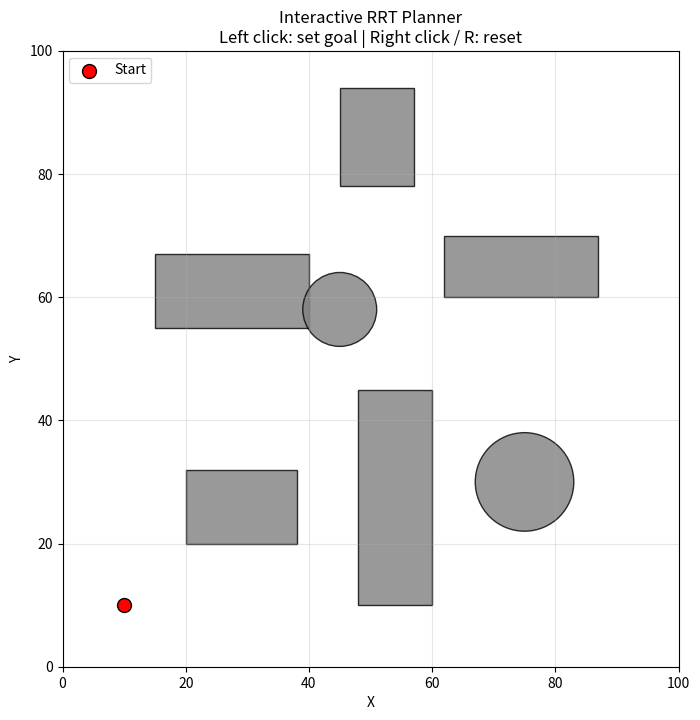

Python code for this plot:
import math
import random
from dataclasses import dataclass
from typing import Optional

import matplotlib.pyplot as plt


@dataclass
class Node:
    """RRT树节点。"""
    x: float
    y: float
    parent: Optional[int] = None


class InteractiveRRT:
    def __init__(
        self,
        map_width: float = 100.0,
        map_height: float = 100.0,
        start: tuple[float, float] = (10.0, 10.0),
        step_size: float = 4.0,
        goal_sample_rate: float = 0.10,
        goal_tolerance: float = 5.0,
        max_iterations: int = 3000,
        collision_resolution: float = 0.5,
        animation_interval: int = 5,
    ):
        """
        参数说明
        ----------
        map_width, map_height:
            地图宽度和高度。

        start:
            起点坐标。

        step_size:
            每次树扩展的最大距离。

        goal_sample_rate:
            直接采样目标点的概率，用于提高搜索速度。

        goal_tolerance:
            新节点距离目标点小于该值时，尝试直接连接目标点。

        max_iterations:
            最大搜索次数。

        collision_resolution:
            线段碰撞检测的采样间隔。

        animation_interval:
            每扩展多少次刷新一次图像。
        """
        self.map_width = map_width
        self.map_height = map_height
        self.start = start

        self.step_size = step_size
        self.goal_sample_rate = goal_sample_rate
        self.goal_tolerance = goal_tolerance
        self.max_iterations = max_iterations
        self.collision_resolution = collision_resolution
        self.animation_interval = animation_interval

        self.goal: Optional[tuple[float, float]] = None
        self.nodes: list[Node] = []
        self.is_planning = False

        # 矩形障碍物：(左下角x, 左下角y, 宽度, 高度)
        self.rect_obstacles = [
            (20.0, 20.0, 18.0, 12.0),
            (48.0, 10.0, 12.0, 35.0),
            (15.0, 55.0, 25.0, 12.0),
            (62.0, 60.0, 25.0, 10.0),
            (45.0, 78.0, 12.0, 16.0),
        ]

        # 圆形障碍物：(圆心x, 圆心y, 半径)
        self.circle_obstacles = [
            (75.0, 30.0, 8.0),
            (45.0, 58.0, 6.0),
        ]

        self.fig, self.ax = plt.subplots(figsize=(9, 8))

        self.fig.canvas.mpl_connect(
            "button_press_event",
            self.on_mouse_click,
        )

        self.fig.canvas.mpl_connect(
            "key_press_event",
            self.on_key_press,
        )

        self.draw_environment()
        self.print_instructions()

    def print_instructions(self) -> None:
        print("=" * 60)
        print("交互式 RRT 路径规划")
        print("左键：设置目标点并开始规划")
        print("右键：清空当前规划结果")
        print("R 键：清空当前规划结果")
        print("Esc 键：关闭窗口")
        print("=" * 60)

    def draw_environment(self) -> None:
        """绘制地图、起点和障碍物。"""
        self.ax.clear()

        self.ax.set_xlim(0, self.map_width)
        self.ax.set_ylim(0, self.map_height)
        self.ax.set_aspect("equal", adjustable="box")
        self.ax.set_title(
            "Interactive RRT Planner\n"
            "Left click: set goal | Right click / R: reset"
        )
        self.ax.set_xlabel("X")
        self.ax.set_ylabel("Y")
        self.ax.grid(True, alpha=0.3)

        # 绘制矩形障碍物
        for x, y, width, height in self.rect_obstacles:
            rectangle = plt.Rectangle(
                (x, y),
                width,
                height,
                facecolor="gray",
                edgecolor="black",
                alpha=0.8,
            )
            self.ax.add_patch(rectangle)

        # 绘制圆形障碍物
        for cx, cy, radius in self.circle_obstacles:
            circle = plt.Circle(
                (cx, cy),
                radius,
                facecolor="gray",
                edgecolor="black",
                alpha=0.8,
            )
            self.ax.add_patch(circle)

        # 绘制起点
        self.ax.scatter(
            self.start[0],
            self.start[1],
            c="red",
            s=100,
            marker="o",
            edgecolors="black",
            zorder=10,
            label="Start",
        )

        # 如果目标点已经存在，则绘制目标点
        if self.goal is not None:
            self.ax.scatter(
                self.goal[0],
                self.goal[1],
                c="limegreen",
                s=130,
                marker="*",
                edgecolors="black",
                zorder=10,
                label="Goal",
            )

        self.ax.legend(loc="upper left")
        self.fig.canvas.draw_idle()

    def on_mouse_click(self, event) -> None:
        """处理鼠标点击事件。"""
        if event.inaxes != self.ax:
            return

        if event.xdata is None or event.ydata is None:
            return

        # 鼠标右键：重置
        if event.button == 3:
            self.reset()
            return

        # 只响应鼠标左键
        if event.button != 1:
            return

        if self.is_planning:
            print("当前正在规划，请等待本次搜索结束。")
            return

        clicked_goal = (float(event.xdata), float(event.ydata))

        if not self.is_point_valid(clicked_goal[0], clicked_goal[1]):
            print(
                f"目标点 {clicked_goal} 位于障碍物内或地图外，"
                "请重新点击。"
            )
            return

        if not self.is_point_valid(self.start[0], self.start[1]):
            print("起点位于障碍物内，无法规划。")
            return

        self.goal = clicked_goal

        print()
        print(
            f"目标点设置为："
            f"({self.goal[0]:.2f}, {self.goal[1]:.2f})"
        )

        self.plan()

    def on_key_press(self, event) -> None:
        """处理键盘事件。"""
        if event.key in ("r", "R"):
            self.reset()
        elif event.key == "escape":
            plt.close(self.fig)

    def reset(self) -> None:
        """清空当前搜索树和目标点。"""
        if self.is_planning:
            print("当前正在规划，暂时无法重置。")
            return

        self.goal = None
        self.nodes = []
        self.draw_environment()
        print("规划结果已清空。")

    def plan(self) -> None:
        """执行RRT路径规划。"""
        if self.goal is None:
            return

        self.is_planning = True
        self.nodes = [
            Node(
                x=self.start[0],
                y=self.start[1],
                parent=None,
            )
        ]

        self.draw_environment()

        goal_node_index: Optional[int] = None

        print("开始执行 RRT 搜索……")

        for iteration in range(self.max_iterations):
            sampled_x, sampled_y = self.sample_point()

            nearest_index = self.find_nearest_node_index(
                sampled_x,
                sampled_y,
            )
            nearest_node = self.nodes[nearest_index]

            new_node = self.steer(
                nearest_node,
                sampled_x,
                sampled_y,
                nearest_index,
            )

            if new_node is None:
                continue

            if not self.is_point_valid(new_node.x, new_node.y):
                continue

            if not self.is_segment_collision_free(
                nearest_node.x,
                nearest_node.y,
                new_node.x,
                new_node.y,
            ):
                continue

            self.nodes.append(new_node)
            new_node_index = len(self.nodes) - 1

            # 实时绘制新扩展的边
            self.ax.plot(
                [nearest_node.x, new_node.x],
                [nearest_node.y, new_node.y],
                color="lightskyblue",
                linewidth=0.8,
                alpha=0.8,
                zorder=2,
            )

            # 判断是否接近目标点
            distance_to_goal = self.distance(
                new_node.x,
                new_node.y,
                self.goal[0],
                self.goal[1],
            )

            if distance_to_goal <= self.goal_tolerance:
                # 接近目标后还必须检查能否直接连接
                if self.is_segment_collision_free(
                    new_node.x,
                    new_node.y,
                    self.goal[0],
                    self.goal[1],
                ):
                    goal_node = Node(
                        x=self.goal[0],
                        y=self.goal[1],
                        parent=new_node_index,
                    )
                    self.nodes.append(goal_node)
                    goal_node_index = len(self.nodes) - 1
                    break

            if iteration % self.animation_interval == 0:
                self.ax.set_title(
                    "Interactive RRT Planner\n"
                    f"Searching: iteration {iteration + 1}, "
                    f"nodes {len(self.nodes)}"
                )
                self.fig.canvas.draw_idle()
                plt.pause(0.001)

        if goal_node_index is not None:
            path = self.extract_path(goal_node_index)
            self.draw_final_path(path)

            path_length = self.calculate_path_length(path)

            print("规划成功。")
            print(f"搜索节点数：{len(self.nodes)}")
            print(f"路径节点数：{len(path)}")
            print(f"路径长度：{path_length:.2f}")
        else:
            self.ax.set_title(
                "RRT planning failed\n"
                "Click another goal or adjust parameters"
            )
            self.fig.canvas.draw_idle()

            print(
                f"规划失败：达到最大迭代次数 "
                f"{self.max_iterations}。"
            )
            print("可以重新点击目标点，或增大 max_iterations。")

        self.is_planning = False
        plt.pause(0.001)

    def sample_point(self) -> tuple[float, float]:
        """
        对状态空间进行随机采样。

        以一定概率直接采样目标点，即目标偏置。
        """
        if self.goal is not None and random.random() < self.goal_sample_rate:
            return self.goal

        return (
            random.uniform(0.0, self.map_width),
            random.uniform(0.0, self.map_height),
        )

    def find_nearest_node_index(
        self,
        sample_x: float,
        sample_y: float,
    ) -> int:
        """查找距离采样点最近的树节点。"""
        minimum_distance_squared = float("inf")
        nearest_index = 0

        for index, node in enumerate(self.nodes):
            distance_squared = (
                (node.x - sample_x) ** 2
                + (node.y - sample_y) ** 2
            )

            if distance_squared < minimum_distance_squared:
                minimum_distance_squared = distance_squared
                nearest_index = index

        return nearest_index

    def steer(
        self,
        from_node: Node,
        target_x: float,
        target_y: float,
        parent_index: int,
    ) -> Optional[Node]:
        """
        从最近节点朝采样点方向扩展固定步长。
        """
        dx = target_x - from_node.x
        dy = target_y - from_node.y

        distance_to_target = math.hypot(dx, dy)

        if distance_to_target < 1e-9:
            return None

        move_distance = min(
            self.step_size,
            distance_to_target,
        )

        angle = math.atan2(dy, dx)

        new_x = from_node.x + move_distance * math.cos(angle)
        new_y = from_node.y + move_distance * math.sin(angle)

        return Node(
            x=new_x,
            y=new_y,
            parent=parent_index,
        )

    def is_point_valid(self, x: float, y: float) -> bool:
        """判断一个点是否位于地图内且不在障碍物中。"""
        if not (0.0 <= x <= self.map_width):
            return False

        if not (0.0 <= y <= self.map_height):
            return False

        # 矩形障碍物检测
        for rect_x, rect_y, width, height in self.rect_obstacles:
            if (
                rect_x <= x <= rect_x + width
                and rect_y <= y <= rect_y + height
            ):
                return False

        # 圆形障碍物检测
        for center_x, center_y, radius in self.circle_obstacles:
            if self.distance(x, y, center_x, center_y) <= radius:
                return False

        return True

    def is_segment_collision_free(
        self,
        x1: float,
        y1: float,
        x2: float,
        y2: float,
    ) -> bool:
        """
        对两个节点之间的线段进行离散碰撞检测。
        """
        segment_length = self.distance(x1, y1, x2, y2)

        sample_count = max(
            2,
            int(segment_length / self.collision_resolution) + 1,
        )

        for index in range(sample_count + 1):
            ratio = index / sample_count

            sample_x = x1 + ratio * (x2 - x1)
            sample_y = y1 + ratio * (y2 - y1)

            if not self.is_point_valid(sample_x, sample_y):
                return False

        return True

    def extract_path(
        self,
        goal_node_index: int,
    ) -> list[tuple[float, float]]:
        """通过父节点索引从目标点回溯到起点。"""
        path = []
        current_index: Optional[int] = goal_node_index

        while current_index is not None:
            node = self.nodes[current_index]
            path.append((node.x, node.y))
            current_index = node.parent

        path.reverse()
        return path

    def draw_final_path(
        self,
        path: list[tuple[float, float]],
    ) -> None:
        """绘制最终路径。"""
        path_x = [point[0] for point in path]
        path_y = [point[1] for point in path]

        self.ax.plot(
            path_x,
            path_y,
            color="blue",
            linewidth=3.0,
            zorder=8,
            label="RRT path",
        )

        self.ax.scatter(
            path_x,
            path_y,
            color="blue",
            s=15,
            zorder=9,
        )

        self.ax.scatter(
            self.goal[0],
            self.goal[1],
            c="limegreen",
            s=150,
            marker="*",
            edgecolors="black",
            zorder=10,
        )

        self.ax.set_title(
            f"RRT planning succeeded\n"
            f"Tree nodes: {len(self.nodes)}"
        )

        self.ax.legend(loc="upper left")
        self.fig.canvas.draw_idle()

    @staticmethod
    def calculate_path_length(
        path: list[tuple[float, float]],
    ) -> float:
        """计算路径总长度。"""
        total_length = 0.0

        for index in range(len(path) - 1):
            x1, y1 = path[index]
            x2, y2 = path[index + 1]
            total_length += math.hypot(x2 - x1, y2 - y1)

        return total_length

    @staticmethod
    def distance(
        x1: float,
        y1: float,
        x2: float,
        y2: float,
    ) -> float:
        return math.hypot(x2 - x1, y2 - y1)

    def run(self) -> None:
        """启动交互窗口。"""
        plt.show()


if __name__ == "__main__":
    random.seed()

    planner = InteractiveRRT(
        map_width=100.0,
        map_height=100.0,
        start=(10.0, 10.0),

        # 每次扩展的距离
        step_size=10.0,

        # 10%的概率直接采样目标点
        goal_sample_rate=0.10,

        # 距离目标点5以内时尝试连接目标
        goal_tolerance=10.0,

        # 最大迭代次数
        max_iterations=3000,

        # 碰撞检测精度
        collision_resolution=0.5,

        # 每5次扩展刷新一次画面
        animation_interval=5,
    )

    planner.run()
